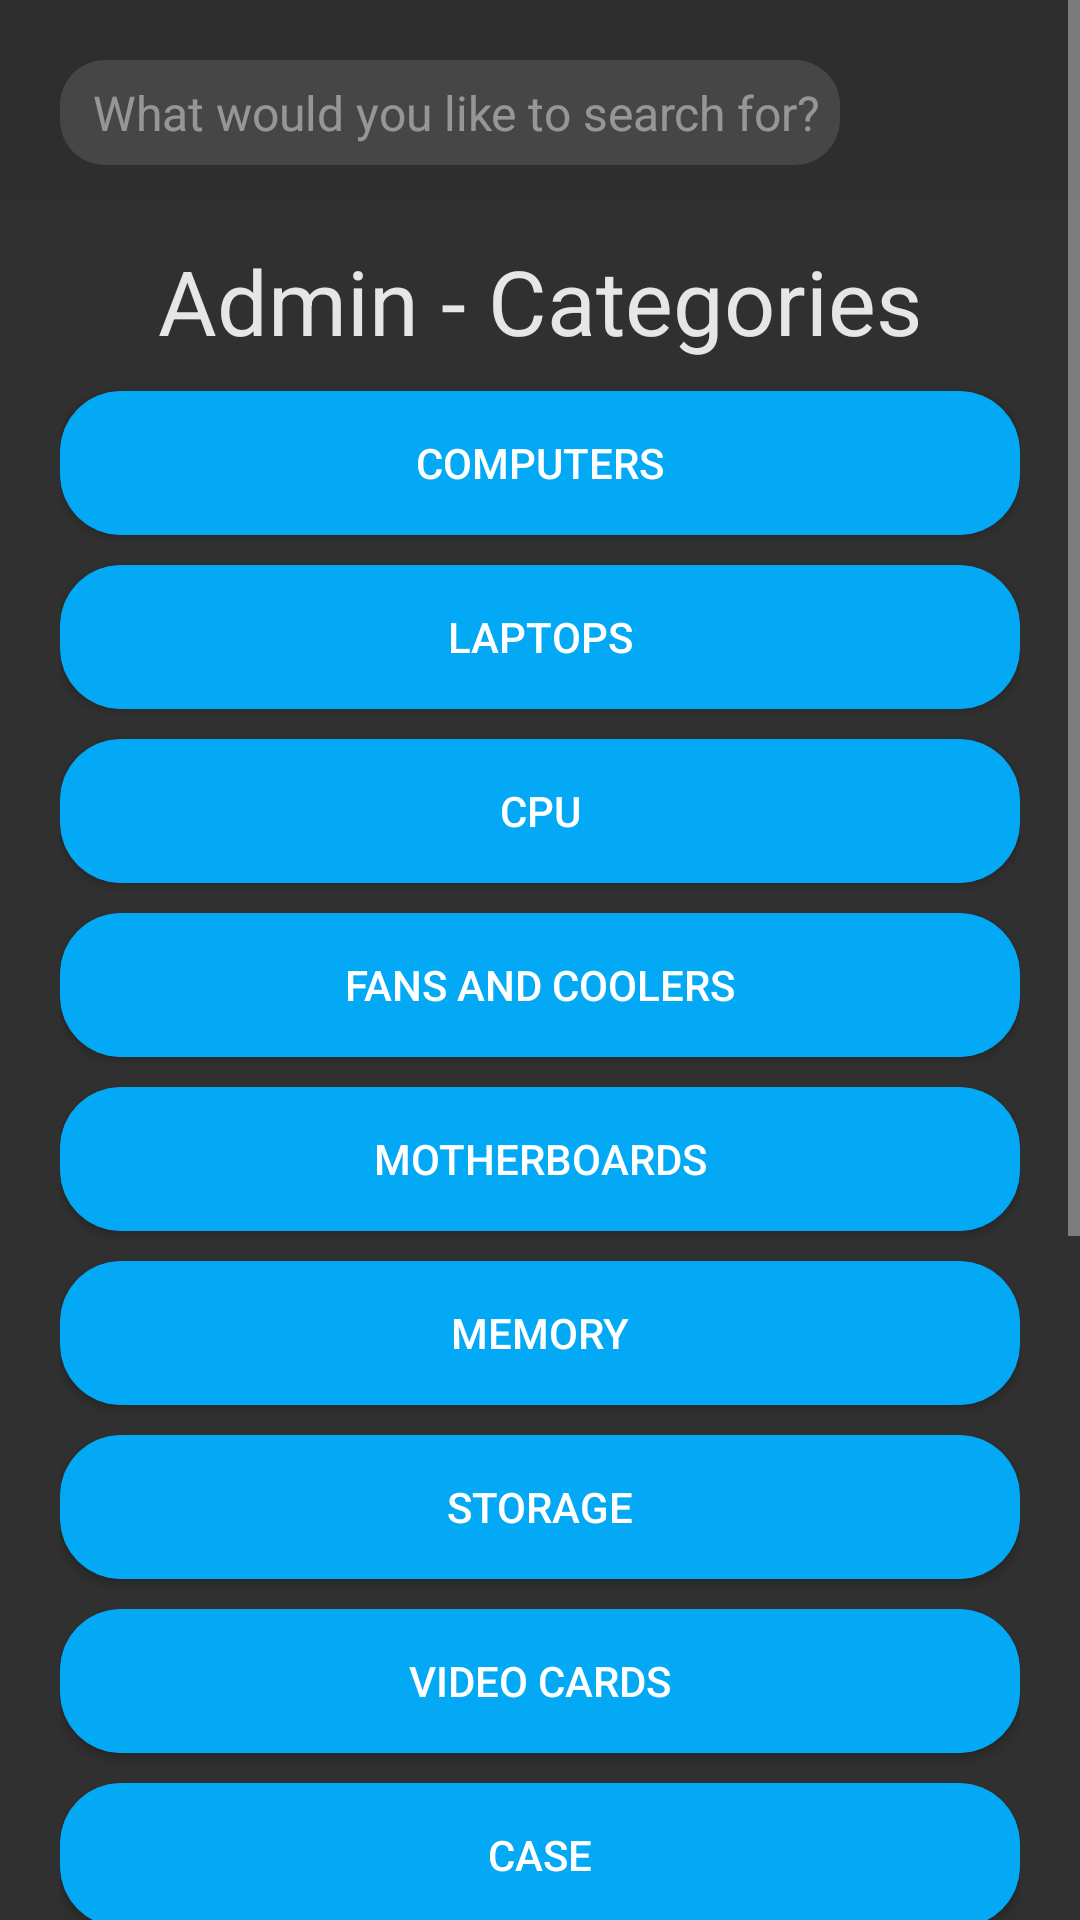

Layout XML and referenced resources for this Android screen:
<!-- AndroidManifest.xml: application theme Theme.AppCompat -->
<!-- res/layout/activity_admin_category.xml -->
<?xml version="1.0" encoding="utf-8"?>
<RelativeLayout
    xmlns:android="http://schemas.android.com/apk/res/android"
    xmlns:app="http://schemas.android.com/apk/res-auto"
    xmlns:tools="http://schemas.android.com/tools"
    android:layout_width="match_parent"
    android:layout_height="match_parent"
    tools:context=".AdminCategoryActivity">

    <com.google.android.material.appbar.AppBarLayout
        android:layout_width="match_parent"
        android:layout_height="wrap_content"
        android:fitsSystemWindows="true"
        android:background="@color/searchBar"
        android:theme="@style/ThemeOverlay.AppCompat.Dark.ActionBar"
        android:paddingBottom="10dp">


        <ScrollView
            android:layout_width="match_parent"
            android:layout_height="match_parent">

            <RelativeLayout
                android:layout_width="match_parent"
                android:layout_height="wrap_content"
                android:focusable="true"
                android:focusableInTouchMode="true"
                android:gravity="top">


                <EditText
                    android:id="@+id/etSearch"
                    style="@style/defaultEditText"
                    android:layout_width="match_parent"
                    android:layout_marginLeft="20dp"
                    android:layout_marginRight="80dp"
                    android:maxLines="1"
                    android:inputType="text"
                    android:hint=" What would you like to search for?"
                    android:textSize="16dp" />

                <Button
                    android:id="@+id/btnSearch"
                    android:layout_alignParentRight="true"
                    android:layout_width="36dp"
                    android:layout_height="36dp"
                    android:layout_marginTop="20dp"
                    android:layout_marginRight="20dp"
                    android:clickable="true"
                    android:focusable="true"
                    android:foreground="?attr/selectableItemBackgroundBorderless"
                    android:background="@drawable/ic_search_white_24dp" />

            </RelativeLayout>
        </ScrollView>
    </com.google.android.material.appbar.AppBarLayout>

    <ScrollView
        android:layout_width="match_parent"
        android:layout_height="match_parent"
        >
        <LinearLayout
            android:layout_width="match_parent"
            android:layout_height="wrap_content"
            android:layout_marginTop="80dp"
            android:layout_marginLeft="20dp"
            android:layout_marginRight="20dp"
            android:gravity="center"
            android:paddingBottom="120dp"

            android:orientation="vertical">

            <TextView
                style = "@style/TitleStyle"
                android:id="@+id/textViewCategories"
                android:layout_width="wrap_content"
                android:layout_height="wrap_content"
                android:text="Admin - Categories"
                android:textStyle="" />

            <Button
                android:id="@+id/btnCatComputers"

                android:layout_width="match_parent"
                android:layout_height="wrap_content"
                android:layout_marginTop="10dp"
                android:background="@drawable/roundedbutton"
                android:text="Computers"
                />

            <Button
                android:id="@+id/btnCatLaptops"

                android:layout_width="match_parent"
                android:layout_height="wrap_content"
                android:layout_marginTop="10dp"
                android:background="@drawable/roundedbutton"
                android:text="Laptops"
                />

            <Button
                android:id="@+id/btnCatCpu"

                android:layout_width="match_parent"
                android:layout_height="wrap_content"
                android:layout_marginTop="10dp"
                android:background="@drawable/roundedbutton"
                android:text="CPU"
                />

            <Button
                android:id="@+id/btnCatFans"

                android:layout_width="match_parent"
                android:layout_height="wrap_content"
                android:layout_marginTop="10dp"
                android:background="@drawable/roundedbutton"
                android:text="Fans and Coolers"
                />

            <Button
                android:id="@+id/btnCatMb"

                android:layout_width="match_parent"
                android:layout_height="wrap_content"
                android:layout_marginTop="10dp"
                android:background="@drawable/roundedbutton"
                android:text="Motherboards"
                />

            <Button
                android:id="@+id/btnCatMemory"

                android:layout_width="match_parent"
                android:layout_height="wrap_content"
                android:layout_marginTop="10dp"
                android:background="@drawable/roundedbutton"
                android:text="Memory"
                />

            <Button
                android:id="@+id/btnCatStorage"

                android:layout_width="match_parent"
                android:layout_height="wrap_content"
                android:layout_marginTop="10dp"
                android:background="@drawable/roundedbutton"
                android:text="Storage"
                />

            <Button
                android:id="@+id/btnCatVc"

                android:layout_width="match_parent"
                android:layout_height="wrap_content"
                android:layout_marginTop="10dp"
                android:background="@drawable/roundedbutton"
                android:text="Video Cards"
                />

            <Button
                android:id="@+id/btnCatCase"

                android:layout_width="match_parent"
                android:layout_height="wrap_content"
                android:layout_marginTop="10dp"
                android:background="@drawable/roundedbutton"
                android:text="Case"
                />

            <Button
                android:id="@+id/btnCatPs"

                android:layout_width="match_parent"
                android:layout_height="wrap_content"
                android:layout_marginTop="10dp"
                android:background="@drawable/roundedbutton"
                android:text="Power Supply"
                />

            <Button
                android:id="@+id/btnCatMonitors"

                android:layout_width="match_parent"
                android:layout_height="wrap_content"
                android:layout_marginTop="10dp"
                android:background="@drawable/roundedbutton"
                android:text="Monitors"
                />

            <Button
                android:id="@+id/btnCatPeri"

                android:layout_width="match_parent"
                android:layout_height="wrap_content"
                android:layout_marginTop="10dp"
                android:background="@drawable/roundedbutton"
                android:text="Peripherals"
                />

            <Button
                android:id="@+id/btnCatOs"

                android:layout_width="match_parent"
                android:layout_height="wrap_content"
                android:layout_marginTop="10dp"
                android:background="@drawable/roundedbutton"
                android:text="Operating Systems"

                />

        </LinearLayout>
    </ScrollView>

</RelativeLayout>
<!-- resources referenced by this layout -->
<resources>
  <color name="searchBar">#2e2e2e</color>
  <!-- drawable roundedbutton (drawable) -->
  <?xml version="1.0" encoding="utf-8" ?>
  <selector xmlns:android="http://schemas.android.com/apk/res/android">
      <item android:state_pressed="false" >
          <shape>
              <solid
                  android:color="@color/defaultButton" />
              <stroke
                  android:width="1px"
                  android:color="@color/defaultButton" />
              <corners android:radius="20dp" />
          </shape>
      </item>
      <item android:state_pressed="true" >
          <shape>
              <solid
                  android:color="@color/pressedButton" />
              <stroke
                  android:width="1px"
                  android:color="@color/pressedButton" />
              <corners android:radius="20dp" />
          </shape>
      </item>
  </selector>
  <style name="TitleStyle" parent="Theme.AppCompat.Light.DarkActionBar">
          <item name="android:textColor">@color/defaultText</item>
          <item name="android:textSize">30dp</item>
      </style>
  <style name="defaultEditText" parent="Theme.AppCompat.Light.DarkActionBar">
          <item name="android:textColor">@color/defaultText</item>
          <item name="android:textSize">20dp</item>
          <item name="android:layout_marginTop">20dp</item>
          <item name="android:layout_width">match_parent</item>
          <item name="android:layout_height">35dp</item>
          <item name="android:background">@drawable/roundededittext</item>
          <item name="android:ems">10</item>
          <item name="android:textAlignment">center</item>
          <item name="android:textCursorDrawable">@null</item>
          <item name="android:textColorHint">@drawable/selector</item>
      </style>
  <color name="defaultButton">#03A9F4</color>
  <color name="pressedButton">#2196F3</color>
  <color name="defaultText">#e6e6e6</color>
  <!-- drawable roundededittext (drawable) -->
  <?xml version="1.0" encoding="utf-8"?>
  <shape xmlns:android="http://schemas.android.com/apk/res/android"
      android:shape="rectangle" android:padding="10dp">
      <solid android:color="@color/editText"/>
      <corners
          android:bottomRightRadius="15dp"
          android:bottomLeftRadius="15dp"
          android:topLeftRadius="15dp"
          android:topRightRadius="15dp"/>
  
  </shape>
  <!-- drawable selector (drawable) -->
  <?xml version="1.0" encoding="utf-8"?>
  <selector xmlns:android="http://schemas.android.com/apk/res/android">
      <item android:state_focused="true" android:color="@android:color/transparent" />
      <item android:color="@color/hintText" />
  </selector>
  <color name="editText">#1DFFFFFF</color>
  <color name="hintText">#80E6E6E6</color>
</resources>
